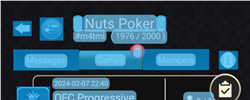
Task: Automation of Bluestacks using vision methods to capture data and extract them to relevant sources.
Workflow: EmailExport

Step 1: CV Screen Scope 'BlueStacksApp' on the element '_ctl.W' in window 'BlueStacks App Player' (hd-player.exe)

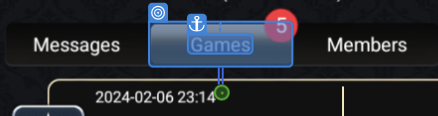
Step 2: CV Click - Button

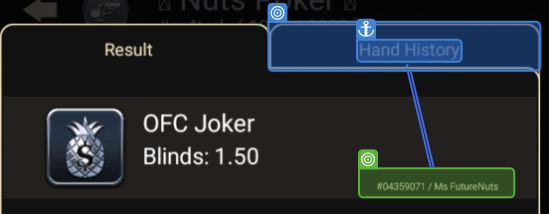
Step 3: get-text

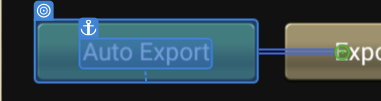
Step 4 [then]: CV Click - Button

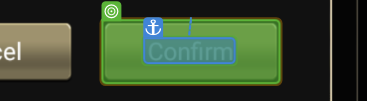
Step 5: find

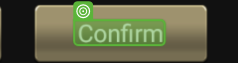
Step 6: CV Click - Text

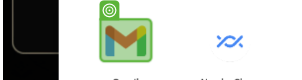
Step 7: CV Click - Icon

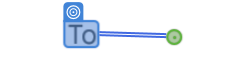
Step 8: type "[ReceiverEmailAddress.ToString + "[k(enter)]"]"

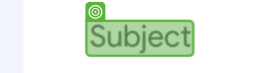
Step 9: type [CurrentGameNumber.ToString]

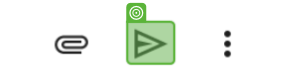
Step 10: CV Click - Icon

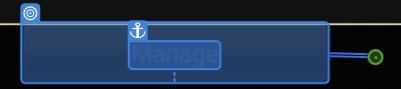
Step 11: CV Click - Button

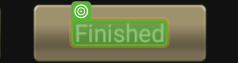
Step 12: CV Click - Text

Step 13 [else]: CV Click - Button (same screen as step 11)

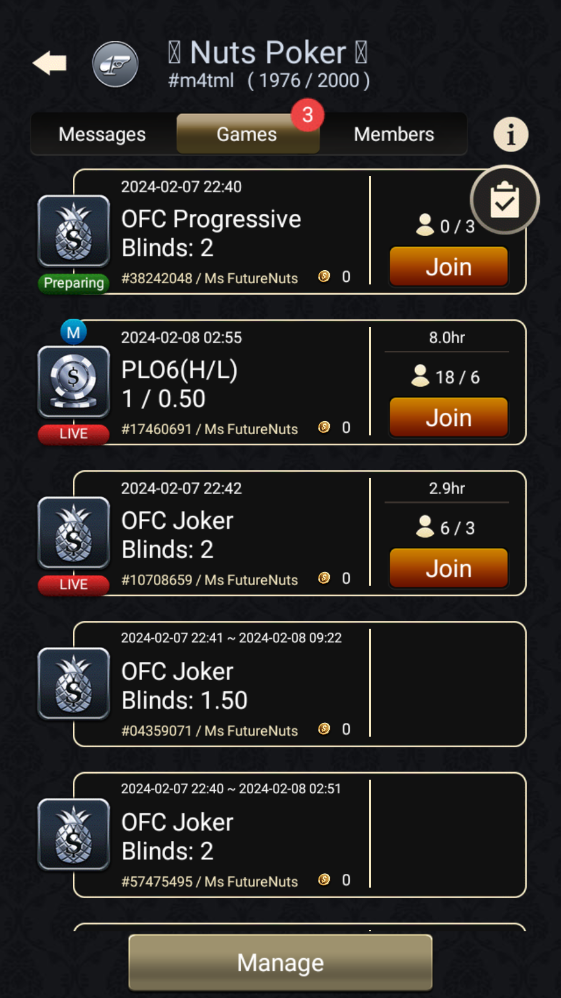
Step 14: Main Screen

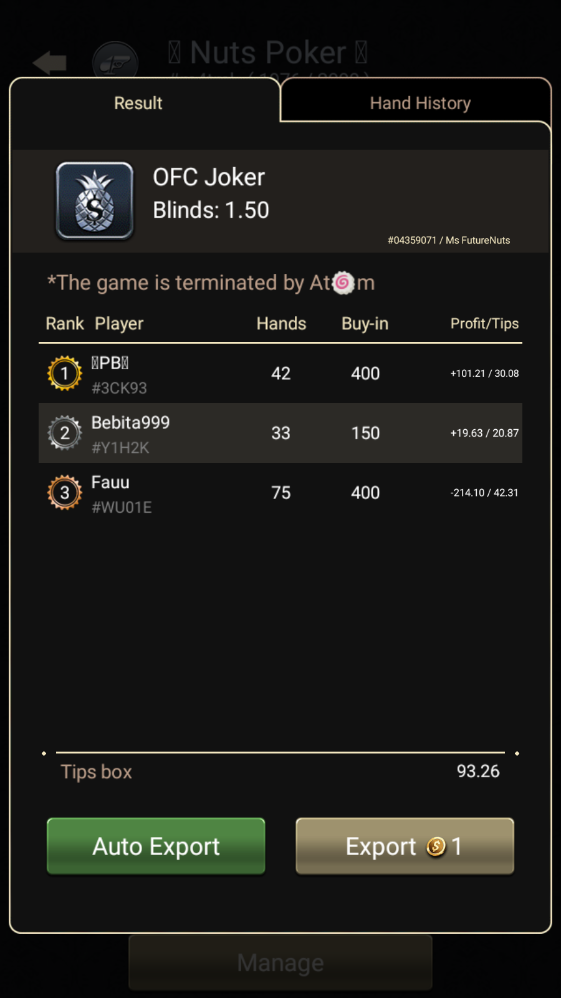
Step 15: Screen CV Get Text - 'Hand His

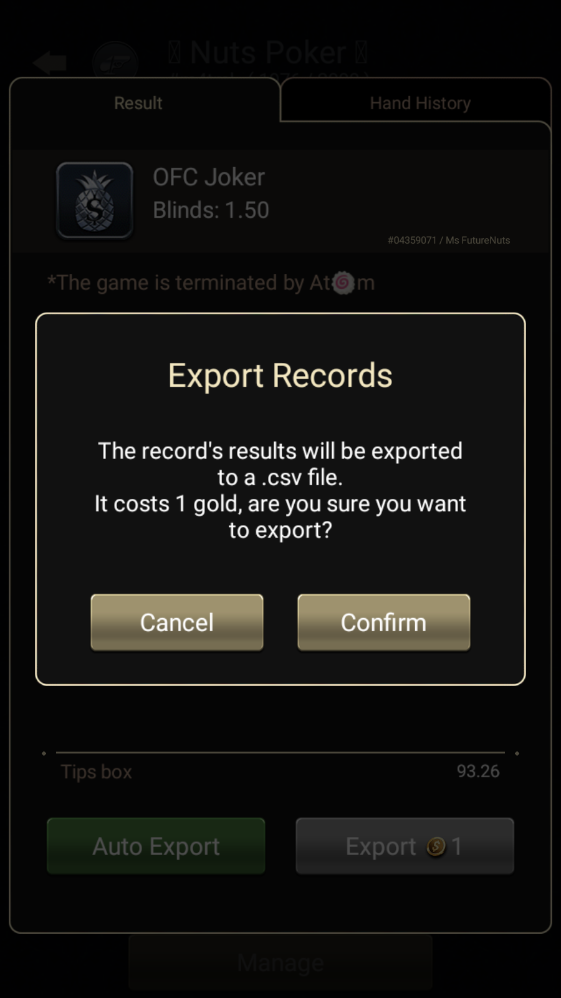
Step 16: Screen CV Click - 'Confirm'

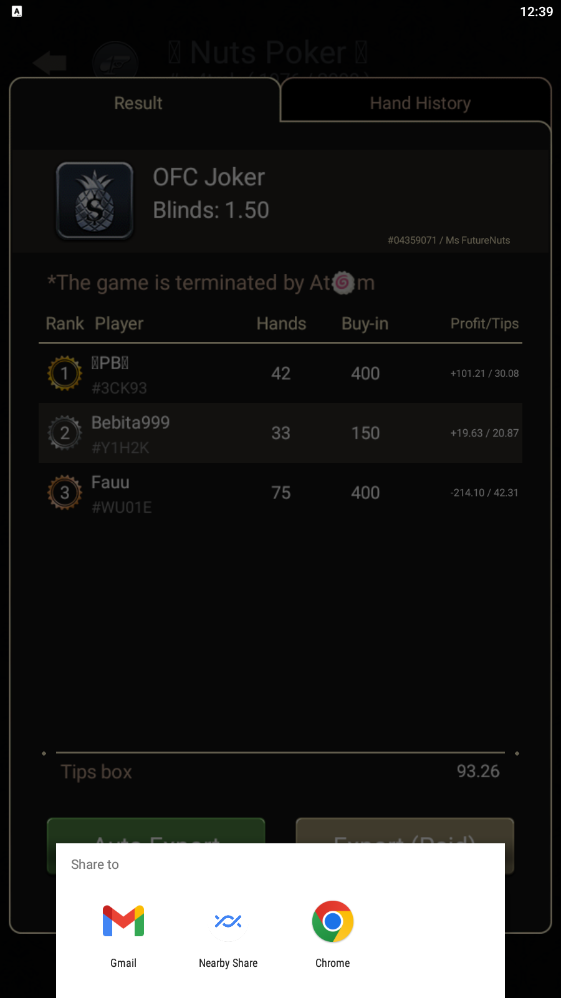
Step 17: Screen CV Click - Icon

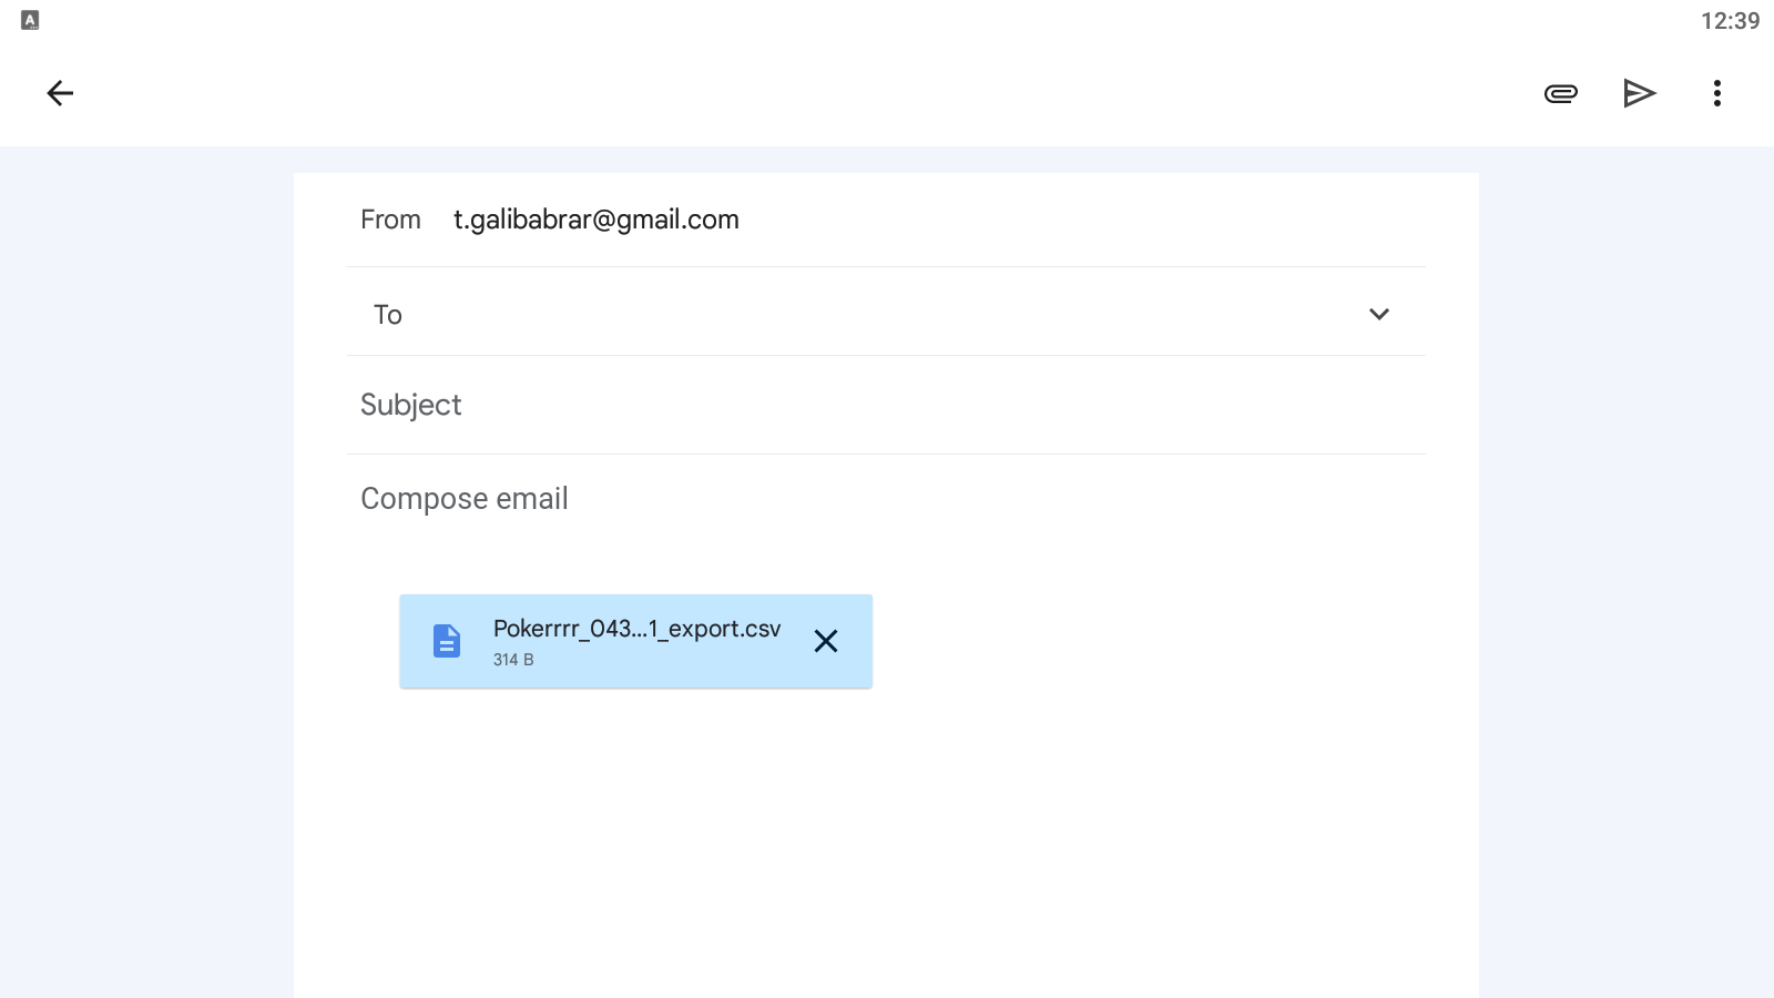
Step 18: Screen CV Type Into - 'To'

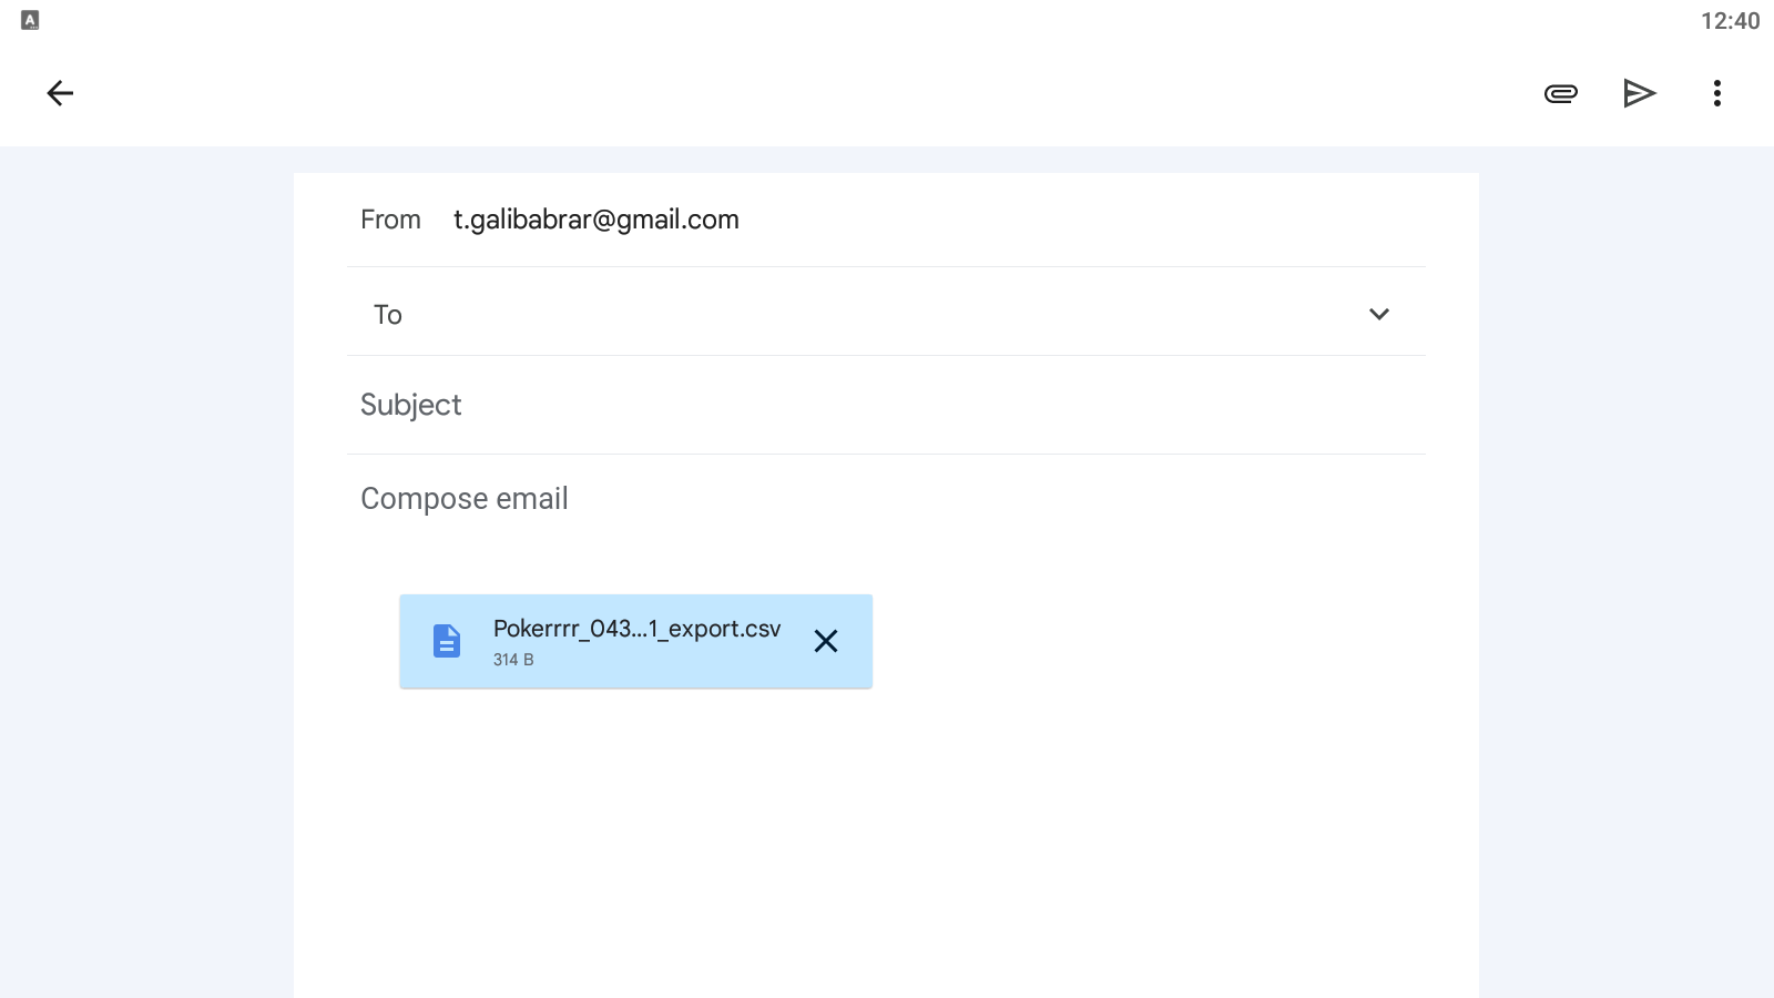
Step 19: Screen CV Type Into - 'Subject

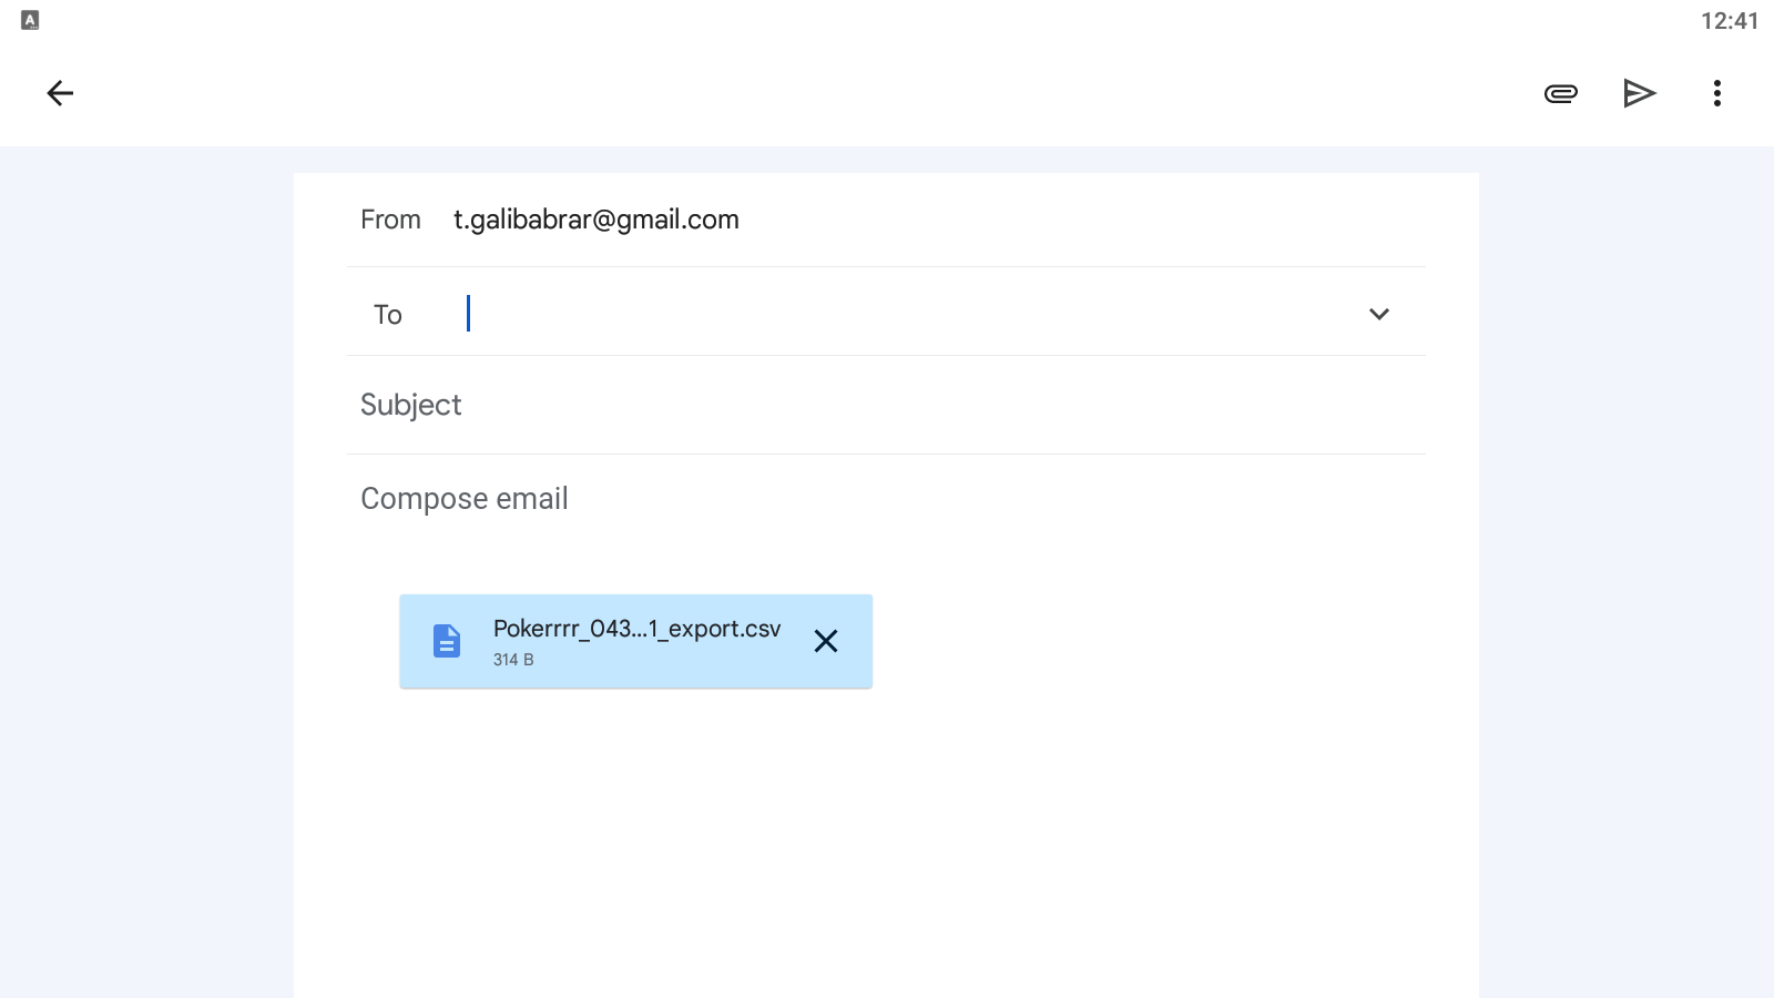
Step 20: Screen CV Click - Icon (2)

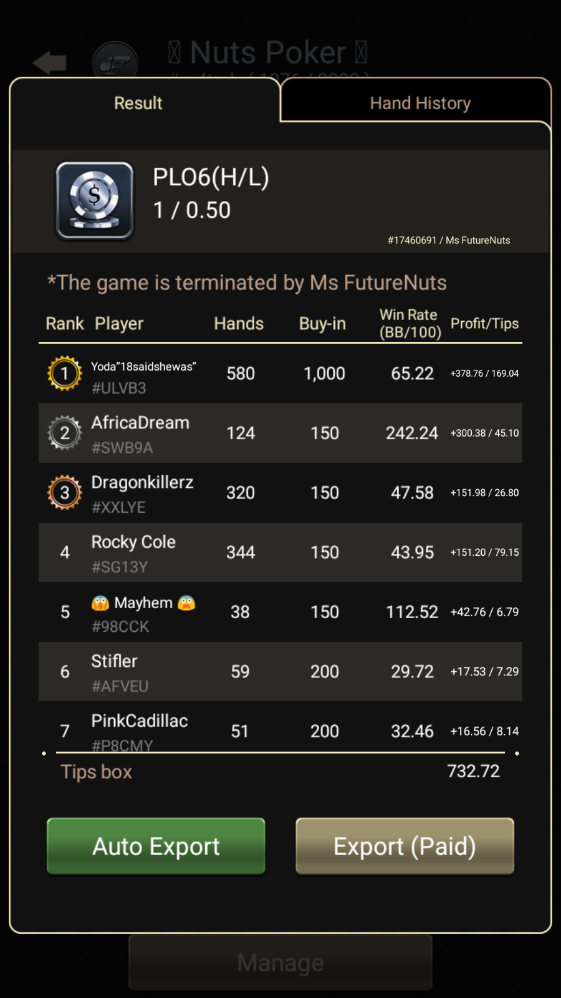
Step 21: Screen CV Click - 'Manage'

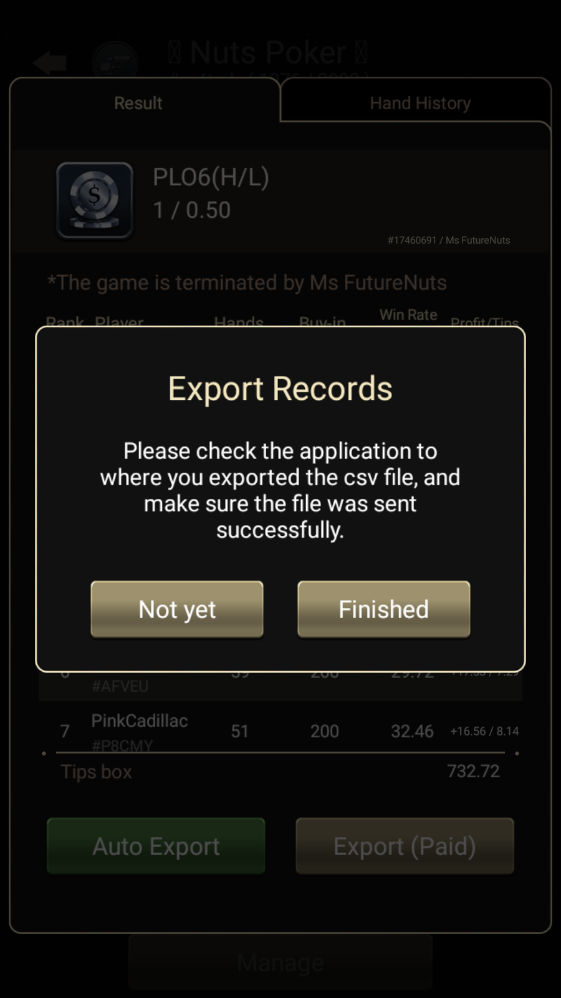
Step 22: Screen CV Click - 'Finished'